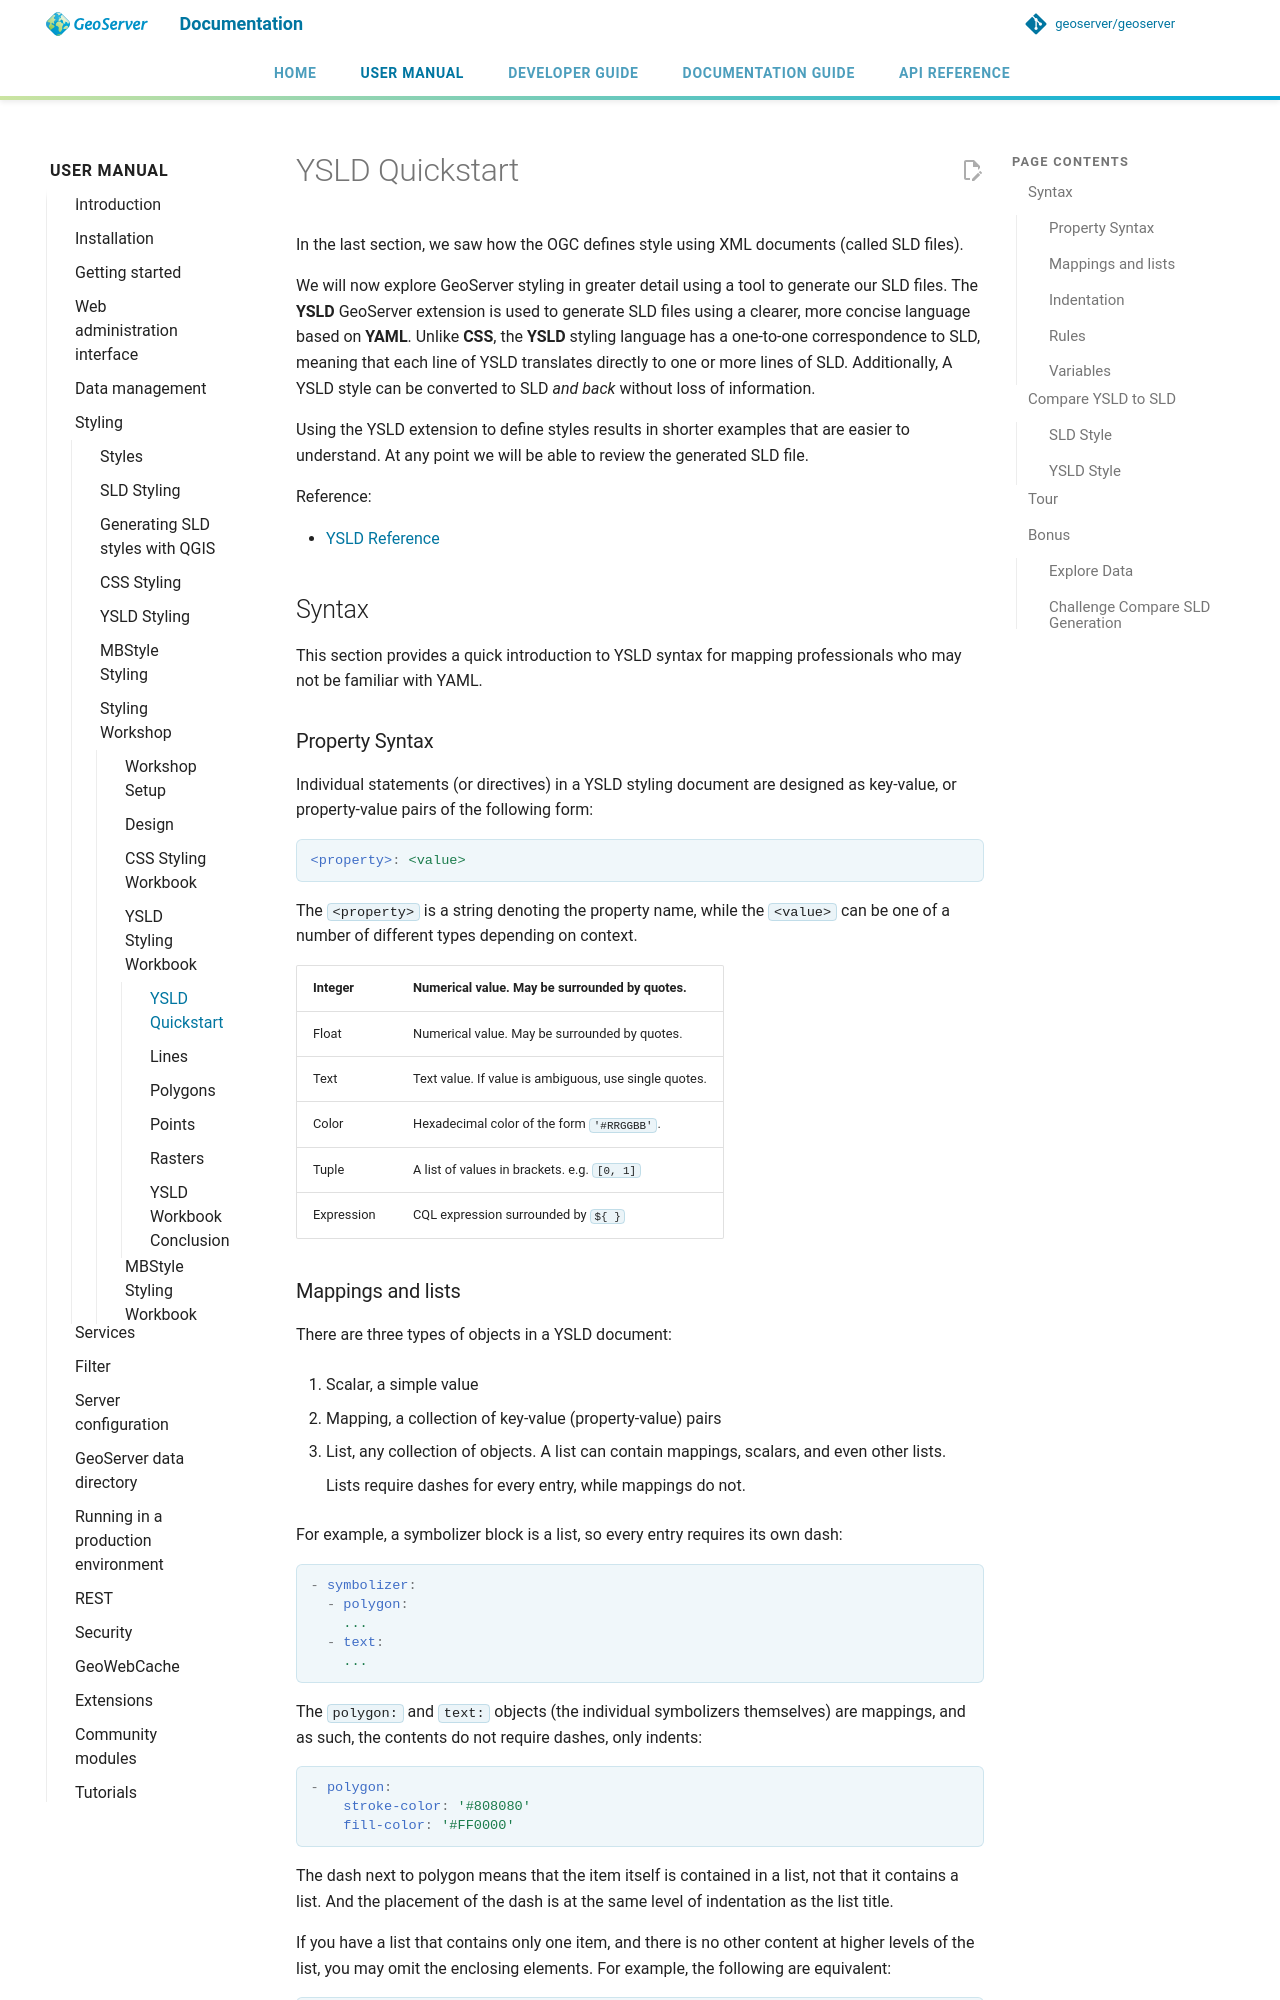

repository: geoserver/geoserver · page: 3.0.x/en/user/styling/workshop/ysld/ysld/index.html · generator: mkdocs

# YSLD Quickstart

In the last section, we saw how the OGC defines style using XML documents (called SLD files).

We will now explore GeoServer styling in greater detail using a tool to generate our SLD files. The **YSLD** GeoServer extension is used to generate SLD files using a clearer, more concise language based on **YAML**. Unlike **CSS**, the **YSLD** styling language has a one-to-one correspondence to SLD, meaning that each line of YSLD translates directly to one or more lines of SLD. Additionally, A YSLD style can be converted to SLD *and back* without loss of information.

Using the YSLD extension to define styles results in shorter examples that are easier to understand. At any point we will be able to review the generated SLD file.

Reference:

- [YSLD Reference](../../ysld/reference/index.md)

## Syntax

This section provides a quick introduction to YSLD syntax for mapping professionals who may not be familiar with YAML.

### Property Syntax

Individual statements (or directives) in a YSLD styling document are designed as key-value, or property-value pairs of the following form:

```yaml
<property>: <value>
```

The `<property>` is a string denoting the property name, while the `<value>` can be one of a number of different types depending on context.

| Integer    | Numerical value. May be surrounded by quotes.             |
|------------|-----------------------------------------------------------|
| Float      | Numerical value. May be surrounded by quotes.             |
| Text       | Text value. If value is ambiguous, use single quotes.     |
| Color      | Hexadecimal color of the form `'#RRGGBB'`.  |
| Tuple      | A list of values in brackets. e.g. `[0, 1]` |
| Expression | CQL expression surrounded by `${ }`          |
